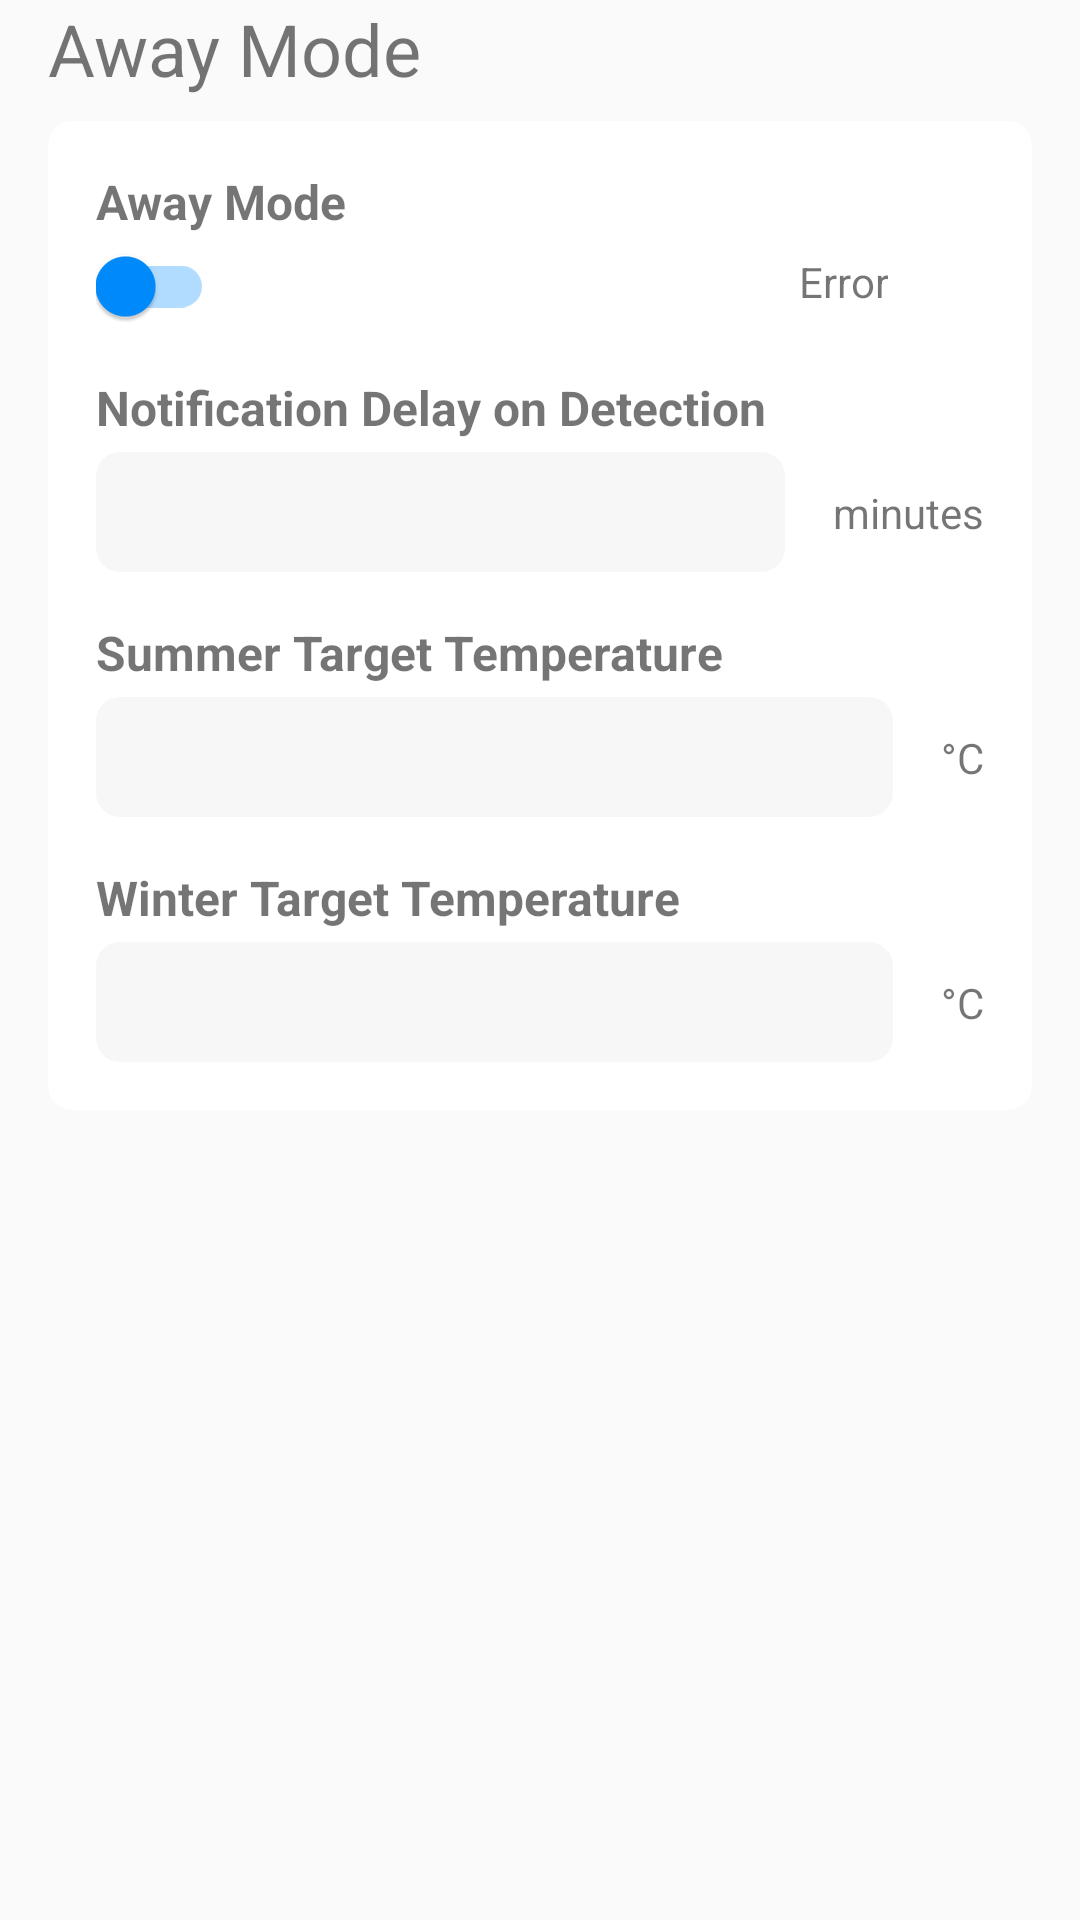

The Android layout XML behind this screen, and the referenced resources:
<!-- AndroidManifest.xml: application theme AppTheme -->
<!-- res/layout/partial_edit_away.xml -->
<?xml version="1.0" encoding="utf-8"?>
<LinearLayout
    android:orientation="vertical"
    android:gravity="center_horizontal"
    android:layout_height="match_parent"
    xmlns:android="http://schemas.android.com/apk/res/android"
    android:layout_width="match_parent"
    xmlns:app="http://schemas.android.com/apk/res-auto">

    <TextView
        android:layout_width="match_parent"
        android:layout_height="wrap_content"
        android:layout_marginHorizontal="@dimen/activity_horizontal_margin"
        android:layout_marginBottom="8dp"
        android:textSize="24sp"
        android:text="@string/edit_context_away"/>

    <androidx.cardview.widget.CardView
        android:layout_width="match_parent"
        android:layout_height="wrap_content"
        android:layout_marginHorizontal="@dimen/activity_horizontal_margin"
        app:cardElevation="0dp"
        app:cardCornerRadius="@dimen/card_corner_radius">
        <LinearLayout
            android:layout_width="match_parent"
            android:layout_height="wrap_content"
            android:padding="@dimen/activity_all_margin"
            android:orientation="vertical">
            <TextView
                android:layout_width="match_parent"
                android:layout_height="wrap_content"
                android:layout_marginBottom="4dp"
                android:textStyle="bold"
                android:textSize="16sp"
                android:text="@string/edit_text_away_mode_status"/>
            <LinearLayout
                android:layout_width="match_parent"
                android:layout_height="wrap_content"
                android:orientation="horizontal">
                <androidx.appcompat.widget.SwitchCompat
                    android:id="@+id/away_on_off"
                    android:layout_width="wrap_content"
                    android:layout_height="wrap_content"
                    android:layout_marginEnd="8dp"
                    app:thumbTint="@color/primary"
                    app:trackTint="@color/primaryFaded" />
                <TextView
                    android:id="@+id/away_on_off_text"
                    android:layout_width="wrap_content"
                    android:layout_height="wrap_content" />
                <LinearLayout
                    android:id="@+id/away_disable_layout"
                    android:layout_width="fill_parent"
                    android:layout_height="wrap_content"
                    android:gravity="end|center_vertical"
                    android:orientation="horizontal">
                    <TextView
                        android:layout_width="wrap_content"
                        android:layout_height="wrap_content"
                        android:layout_marginEnd="8dp"
                        android:textAlignment="textEnd"
                        android:text="@string/generic_error"/>
                    <androidx.appcompat.widget.AppCompatImageButton
                        android:id="@+id/away_disable_hint"
                        style="?android:attr/borderlessButtonStyle"
                        android:layout_width="24dp"
                        android:layout_height="24dp"
                        android:padding="0dp"
                        android:tint="@color/danger"
                        android:src="@drawable/ic_error_outline"/>
                </LinearLayout>
            </LinearLayout>

            <TextView
                android:layout_width="match_parent"
                android:layout_height="wrap_content"
                android:layout_marginTop="16dp"
                android:layout_marginBottom="4dp"
                android:textStyle="bold"
                android:textSize="16sp"
                android:text="@string/edit_text_notification_delay"/>
            <androidx.constraintlayout.widget.ConstraintLayout
                android:layout_width="match_parent"
                android:layout_height="wrap_content">
                <EditText
                    android:id="@+id/set_authorities_Timer"
                    android:layout_width="0dp"
                    android:layout_height="@dimen/field_height"
                    android:layout_marginEnd="@dimen/activity_horizontal_margin"
                    android:background="@drawable/rounded_text_field_background"
                    android:inputType="number"
                    android:paddingHorizontal="@dimen/activity_horizontal_margin"
                    app:layout_constraintTop_toTopOf="parent"
                    app:layout_constraintBottom_toBottomOf="parent"
                    app:layout_constraintStart_toStartOf="parent"
                    app:layout_constraintEnd_toStartOf="@id/context_minutes"/>
                <TextView
                    android:id="@+id/context_minutes"
                    android:layout_width="wrap_content"
                    android:layout_height="wrap_content"
                    android:text="@string/generic_minutes"
                    app:layout_constraintTop_toTopOf="parent"
                    app:layout_constraintBottom_toBottomOf="parent"
                    app:layout_constraintEnd_toEndOf="parent" />
            </androidx.constraintlayout.widget.ConstraintLayout>
            <TextView
                android:layout_width="match_parent"
                android:layout_height="wrap_content"
                android:layout_marginTop="@dimen/activity_vertical_margin"
                android:layout_marginBottom="4dp"
                android:textStyle="bold"
                android:textSize="16sp"
                android:text="@string/edit_text_summer_temperature"/>
            <androidx.constraintlayout.widget.ConstraintLayout
                android:layout_width="match_parent"
                android:layout_height="wrap_content">
                <EditText
                    android:id="@+id/set_summer_temperature"
                    android:layout_width="0dp"
                    android:layout_height="@dimen/field_height"
                    android:layout_marginEnd="@dimen/activity_horizontal_margin"
                    android:inputType="numberSigned"
                    android:paddingHorizontal="@dimen/activity_horizontal_margin"
                    android:background="@drawable/rounded_text_field_background"
                    app:layout_constraintTop_toTopOf="parent"
                    app:layout_constraintBottom_toBottomOf="parent"
                    app:layout_constraintStart_toStartOf="parent"
                    app:layout_constraintEnd_toStartOf="@id/context_summer_degrees_celsius"/>
                <TextView
                    android:id="@+id/context_summer_degrees_celsius"
                    android:layout_width="wrap_content"
                    android:layout_height="wrap_content"
                    android:textAlignment="textEnd"
                    android:text="@string/generic_degrees_celsius"
                    app:layout_constraintTop_toTopOf="parent"
                    app:layout_constraintBottom_toBottomOf="parent"
                    app:layout_constraintEnd_toEndOf="parent"/>
            </androidx.constraintlayout.widget.ConstraintLayout>
            <TextView
                android:layout_width="match_parent"
                android:layout_height="wrap_content"
                android:layout_marginTop="@dimen/activity_vertical_margin"
                android:layout_marginBottom="4dp"
                android:textStyle="bold"
                android:textSize="16sp"
                android:text="@string/edit_text_winter_temperature"/>
            <androidx.constraintlayout.widget.ConstraintLayout
                android:layout_width="match_parent"
                android:layout_height="wrap_content">
                <EditText
                    android:id="@+id/set_winter_temperature"
                    android:layout_width="0dp"
                    android:layout_height="@dimen/field_height"
                    android:layout_marginEnd="@dimen/activity_horizontal_margin"
                    android:inputType="numberSigned"
                    android:paddingHorizontal="@dimen/activity_horizontal_margin"
                    android:background="@drawable/rounded_text_field_background"
                    app:layout_constraintTop_toTopOf="parent"
                    app:layout_constraintBottom_toBottomOf="parent"
                    app:layout_constraintStart_toStartOf="parent"
                    app:layout_constraintEnd_toStartOf="@id/context_winter_degrees_celsius"/>
                <TextView
                    android:id="@+id/context_winter_degrees_celsius"
                    android:layout_width="wrap_content"
                    android:layout_height="wrap_content"
                    android:textAlignment="textEnd"
                    android:text="@string/generic_degrees_celsius"
                    app:layout_constraintTop_toTopOf="parent"
                    app:layout_constraintBottom_toBottomOf="parent"
                    app:layout_constraintEnd_toEndOf="parent"/>
            </androidx.constraintlayout.widget.ConstraintLayout>
        </LinearLayout>
    </androidx.cardview.widget.CardView>
</LinearLayout>
<!-- resources referenced by this layout -->
<resources>
  <color name="danger">#D60909</color>
  <color name="primary">#008CFF</color>
  <color name="primaryFaded">#B1DCFF</color>
  <dimen name="activity_all_margin">16dp</dimen>
  <dimen name="activity_horizontal_margin">16dp</dimen>
  <dimen name="activity_vertical_margin">16dp</dimen>
  <dimen name="card_corner_radius">8dp</dimen>
  <dimen name="field_height">40dp</dimen>
  <!-- drawable rounded_text_field_background (drawable) -->
  <shape xmlns:android="http://schemas.android.com/apk/res/android"
      android:shape="rectangle">
      <solid android:color="@color/light" />
      <corners android:radius="@dimen/card_corner_radius" />
  </shape>
  <string name="edit_context_away">Away Mode</string>
  <string name="edit_text_away_mode_status">Away Mode</string>
  <string name="edit_text_notification_delay">Notification Delay on Detection</string>
  <string name="edit_text_summer_temperature">Summer Target Temperature</string>
  <string name="edit_text_winter_temperature">Winter Target Temperature</string>
  <string name="generic_degrees_celsius">°C</string>
  <string name="generic_error">Error</string>
  <string name="generic_minutes">minutes</string>
  <style name="AppTheme" parent="Theme.AppCompat.Light.DarkActionBar">
          <item name="colorPrimary">@color/primary</item>
          <item name="colorPrimaryDark">@color/primaryDark</item>
          <item name="colorAccent">@color/accent</item>
          <item name="actionOverflowButtonStyle">@style/CustomOverflowButton</item>
          <item name="drawerArrowStyle">@style/CustomDrawerArrow</item>
          <item name="windowActionBar">false</item>
          <item name="windowNoTitle">true</item>
      </style>
  <color name="light">#F7F7F7</color>
  <color name="primaryDark">#07365E</color>
  <color name="accent">#FFBF00</color>
  <style name="CustomOverflowButton" parent="Widget.AppCompat.ActionButton.Overflow">
          <item name="android:tint">@color/grey</item>
      </style>
  <style name="CustomDrawerArrow" parent="Widget.AppCompat.DrawerArrowToggle">
          <item name="color">@color/primary</item>
      </style>
  <color name="grey">#737373</color>
</resources>
